Photos from the image-classification dataset "yolo_classification" in the GitHub repository BahayHakobo/Computer_vision_palm_tree. Its 3 classes are: black beetle damage, healthy trees, red beetle damage.

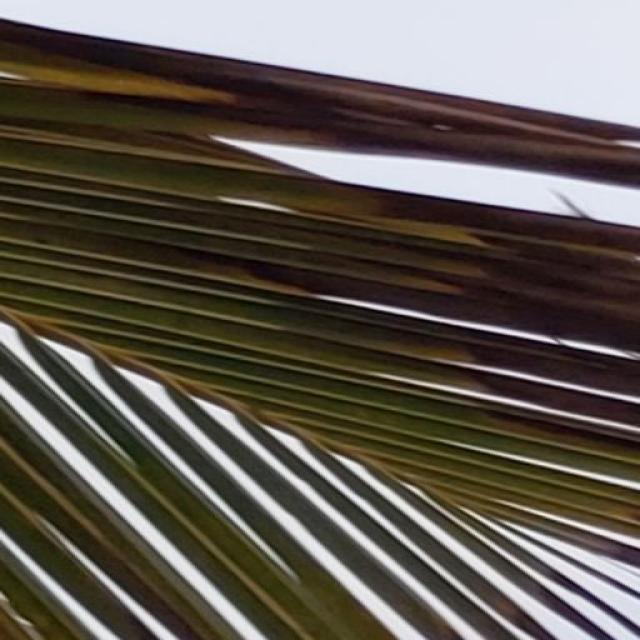
Label: black beetle damage

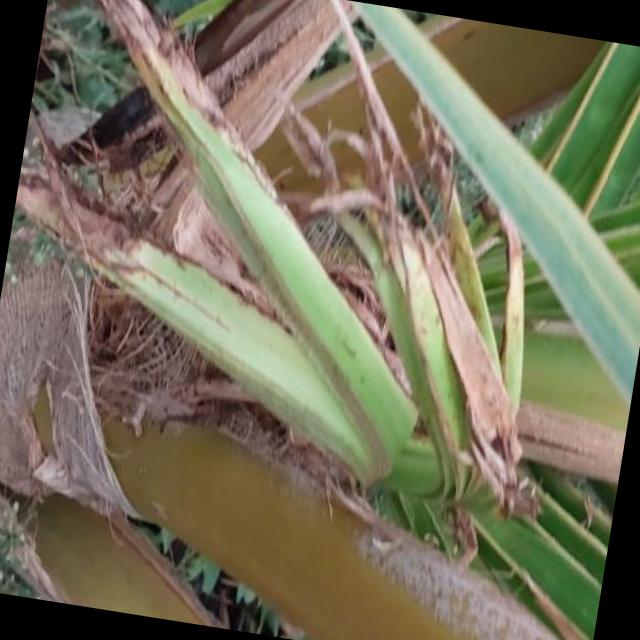
Label: black beetle damage

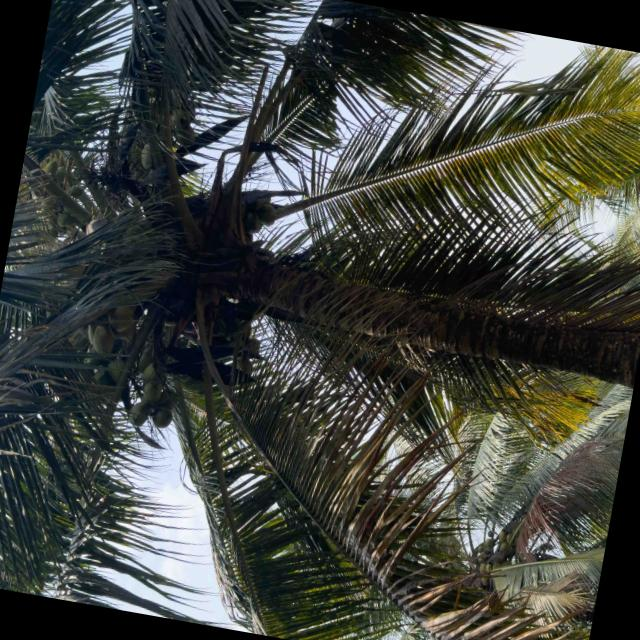
Label: healthy trees

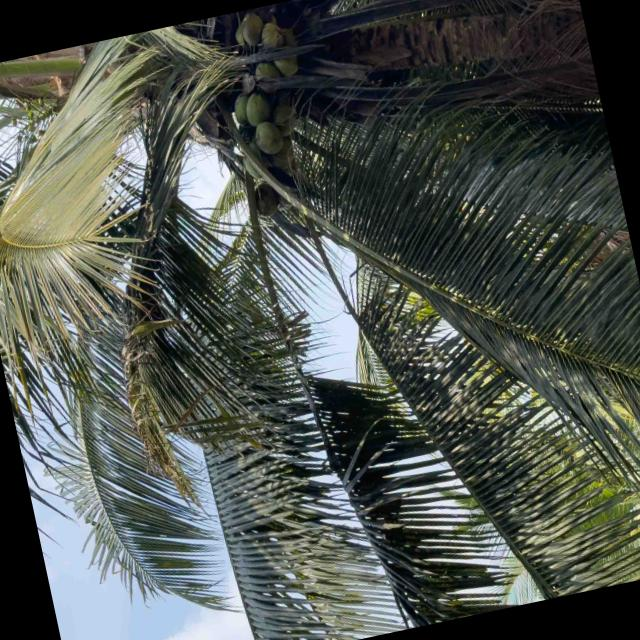
Label: healthy trees

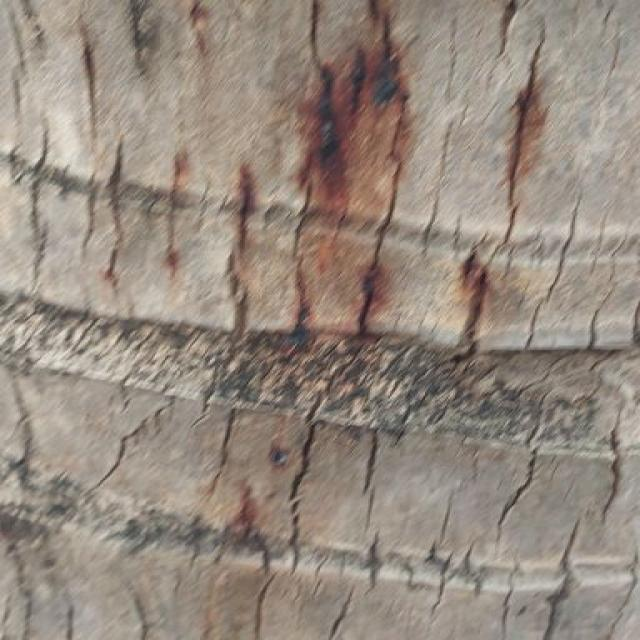
Label: red beetle damage

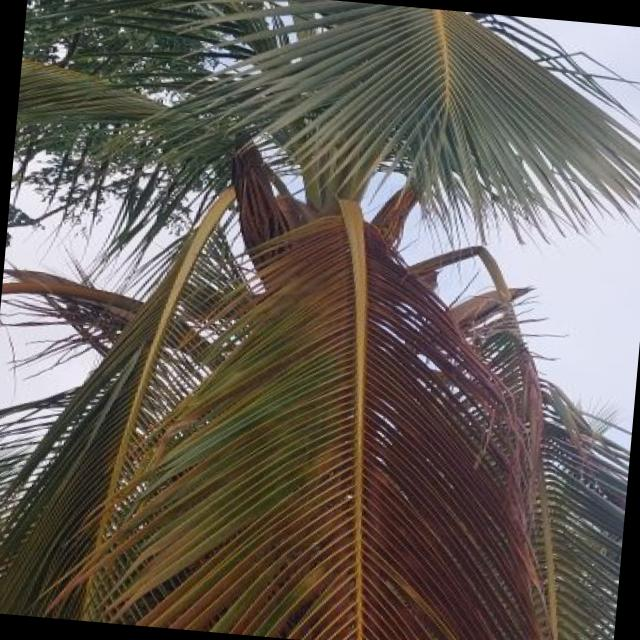
Label: red beetle damage
